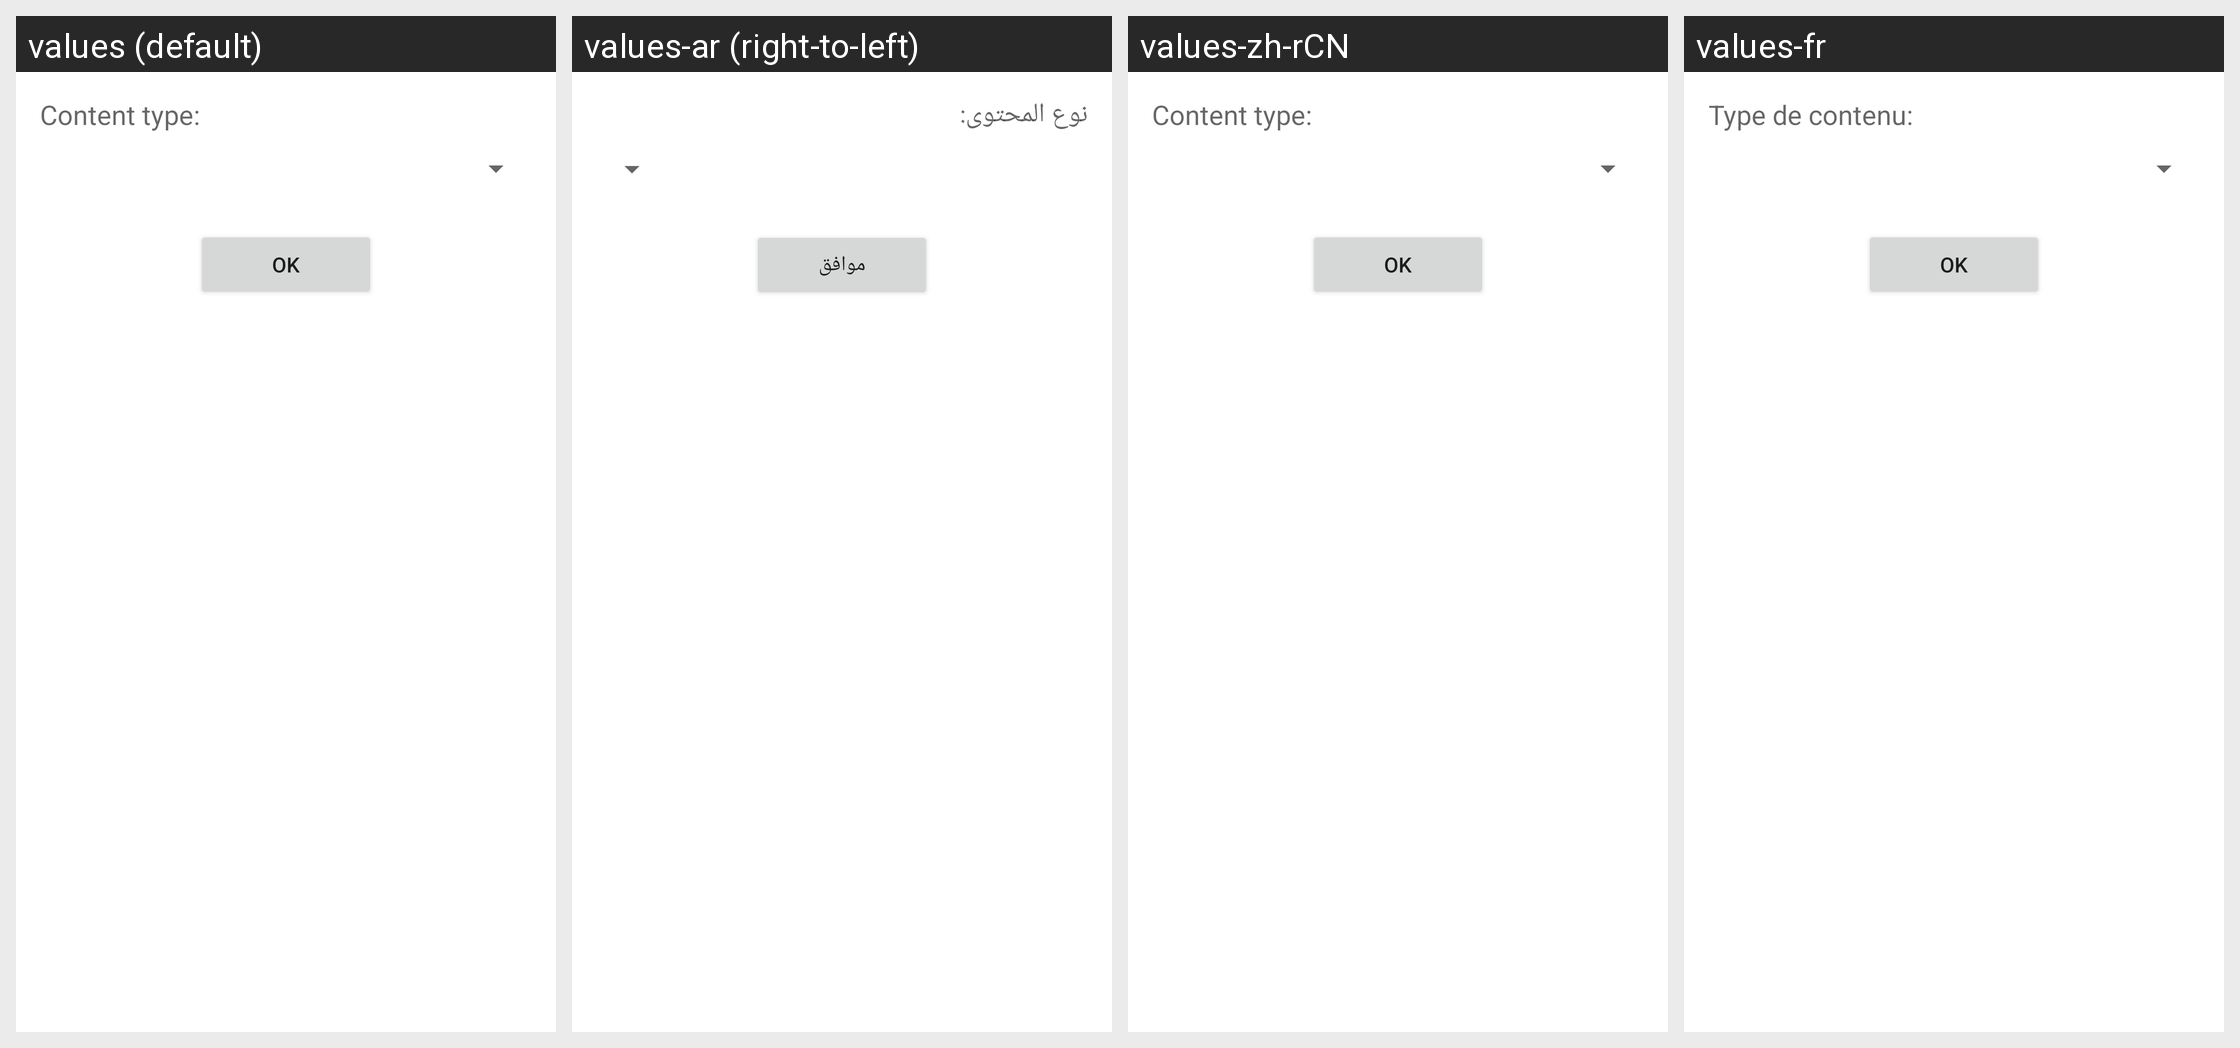

Here is an Android app screen in its default locale and in the app's own translations. Write out the translated-string differences for the strings that appear on this screen.
Android screen res/layout/widget_configuration.xml rendered under 4 locales, left to right: values (default), values-ar (right-to-left), values-zh-rCN, values-fr. Device: Nexus 5 (rendered at 1080×1920; each locale shown at half size, 540×960, under a caption strip naming it); theme Theme.MaterialComponents.DayNight.NoActionBar.
Other locales in the repository, not shown: values-cs-rCZ, values-de, values-el-rGR, values-es, values-fa-rIR, values-hu-rHU, values-it, values-iw, values-kaa, values-kmr-rTR, values-ko, values-lt-rLT, values-nl, values-or-rIN, values-pl, values-pt-rBR, values-pt-rPT, values-ru, values-sat-rIN, values-sk-rSK, values-sv-rSE, values-ta-rIN, values-tr-rTR, values-uk-rUA, values-vi-rVN, values-zh-rTW.
Strings drawn on this screen, with the default value and each locale's value (text and hints the layout hard-codes, and strings that could not be matched under every locale, appear in the picture but are not listed):

content_title
  values: Content type:
  values-ar: نوع المحتوى:
  values-zh-rCN: Content type:  [not translated; the default value is used]
  values-fr: Type de contenu:

validate_configuration
  values: OK
  values-ar: موافق
  values-zh-rCN: OK  [not translated; the default value is used]
  values-fr: OK
